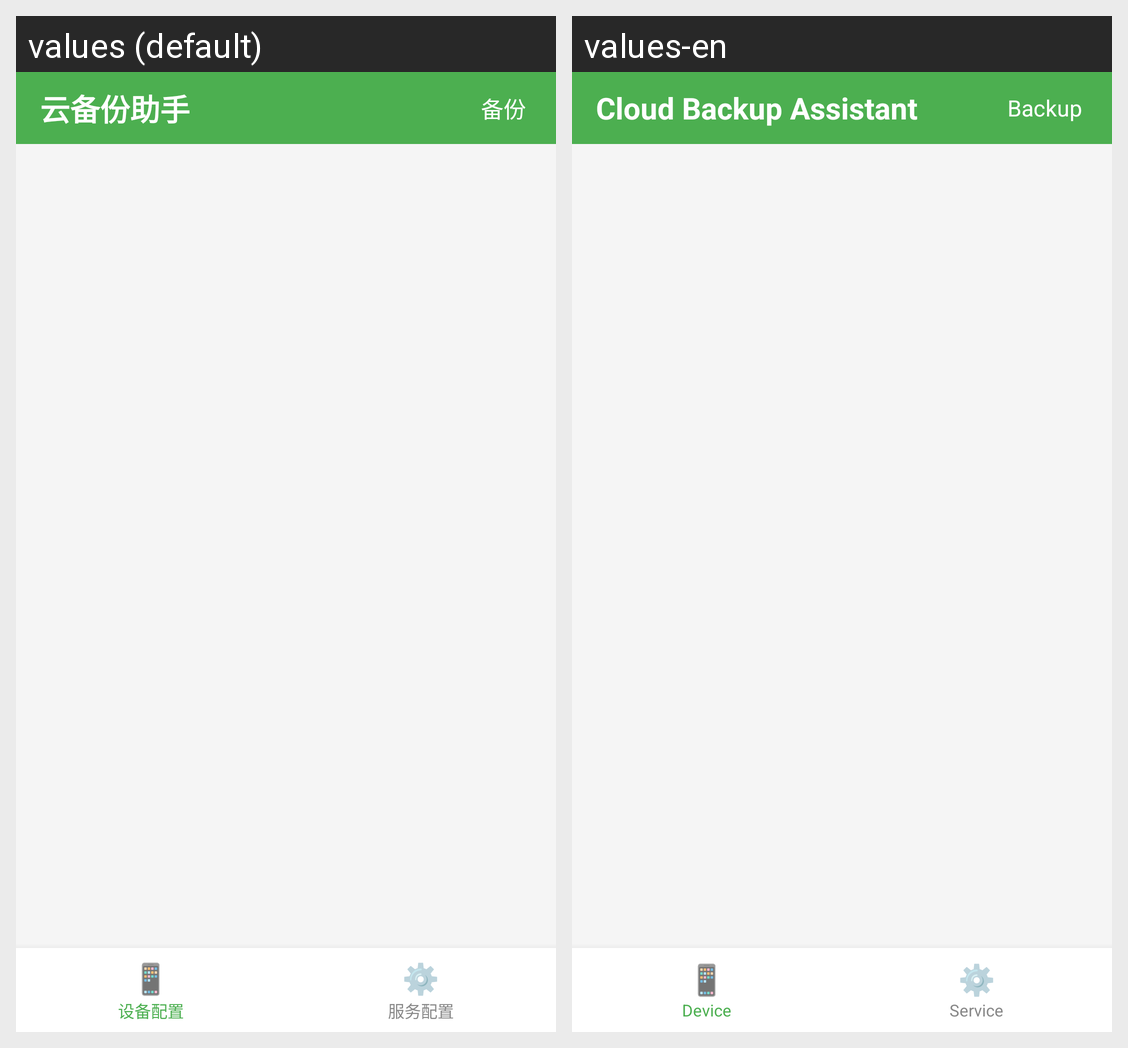

The same Android screen rendered under two of its app's locales, left to right. List the strings drawn on it with the default value and each locale's translation.
Android screen res/layout/activity_main.xml rendered under 2 locales, left to right: values (default), values-en. Device: Nexus 5 (rendered at 1080×1920; each locale shown at half size, 540×960, under a caption strip naming it); theme AppTheme.
Strings drawn on this screen, with the default value and each locale's value (text and hints the layout hard-codes, and strings that could not be matched under every locale, appear in the picture but are not listed):

app_name
  values: 云备份助手
  values-en: Cloud Backup Assistant

action_backup
  values: 备份
  values-en: Backup

tab_device_config
  values: 设备配置
  values-en: Device

tab_service_config
  values: 服务配置
  values-en: Service
